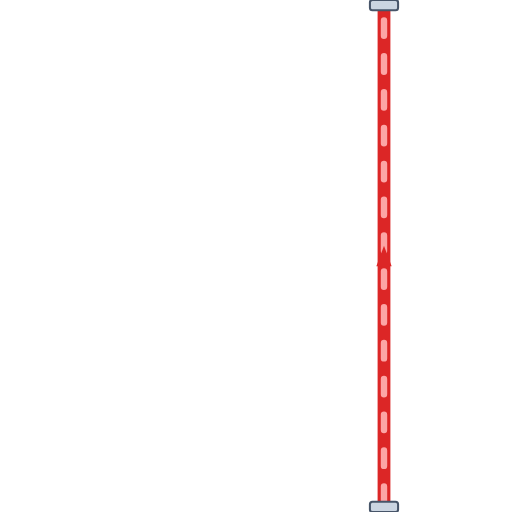
t = 0.00 s
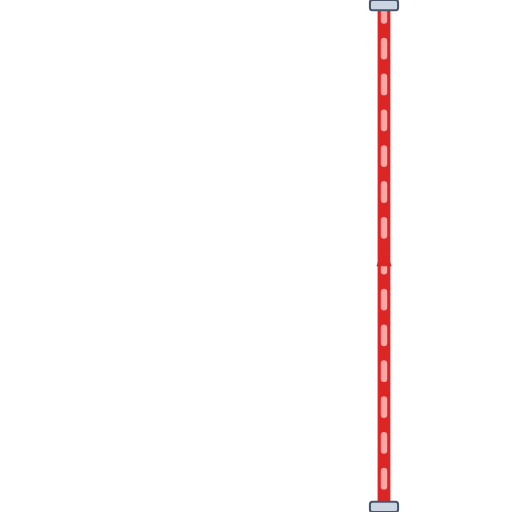
t = 0.20 s
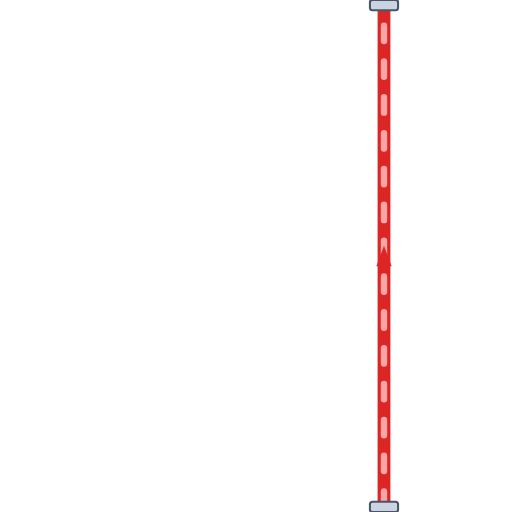
t = 0.40 s
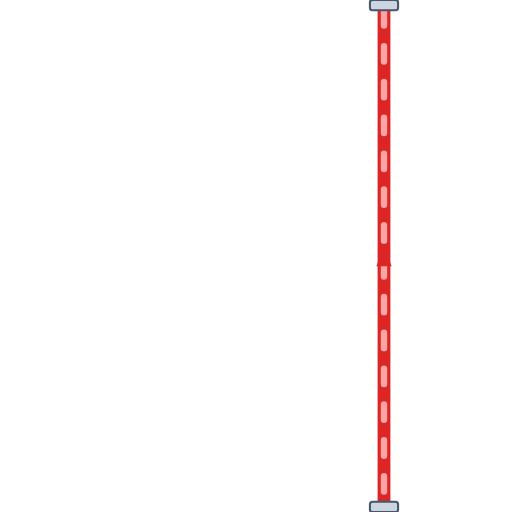
t = 0.60 s

The animated SVG that drew these frames (rendered in a browser with its animation timeline set to each time). Animation: 1 CSS @keyframes rule; one cycle of 0.80 s, repeats indefinitely.

<svg xmlns="http://www.w3.org/2000/svg" viewBox="0 0 200 200" width="200" height="200">
  <defs>
    <style>
      @keyframes p-flow-anim {
        from { stroke-dashoffset: 24; } to { stroke-dashoffset: 0; }
      }
      .anim-p-flow {
        stroke-dasharray: 6 8;
        animation: p-flow-anim 0.8s linear infinite;
      }
    </style>
    <filter id="ssPipeShadow" x="-15%" y="-15%" width="130%" height="130%">
      <feDropShadow dx="0" dy="2.5" stdDeviation="2.5" flood-color="#0f172a" flood-opacity="0.32" />
    </filter>
    <linearGradient id="ssPipeGradH" x1="0%" y1="0%" x2="0%" y2="100%">
      <stop offset="0%" stop-color="#64748b" /><stop offset="25%" stop-color="#ffffff" />
      <stop offset="55%" stop-color="#cbd5e1" /><stop offset="85%" stop-color="#94a3b8" /><stop offset="100%" stop-color="#475569" />
    </linearGradient>
  </defs>

  <!-- Stainless Steel 316 Outer Casing (8px with 3D Drop Shadow) -->
  <path d="M 150 200 L 150 0" stroke="url(#ssPipeGradH)" stroke-width="8" fill="none" stroke-linecap="round" stroke-linejoin="round" filter="url(#ssPipeShadow)"/>

  <!-- Process Fluid Core (5px) -->
  <path d="M 150 200 L 150 0" stroke="#DC2626" stroke-width="5" fill="none" stroke-linecap="round" stroke-linejoin="round"/>

  <!-- Animated Fluid Flow Stream Dashes (2.5px) -->
  <path d="M 150 200 L 150 0" stroke="#FCA5A5" stroke-width="2.5" fill="none" stroke-linejoin="round" stroke-linecap="round" class="anim-p-flow"/>

  <!-- Directional Flow Arrow -->
  <polygon points="147,104 150,96 153,104" fill="#DC2626" />

  <!-- ANSI Flange Connection Collars -->
  <rect x="144.5" y="0" width="11" height="4" rx="1" fill="#cbd5e1" stroke="#475569" stroke-width="0.8"/>
  <rect x="144.5" y="196" width="11" height="4" rx="1" fill="#cbd5e1" stroke="#475569" stroke-width="0.8"/>
</svg>
